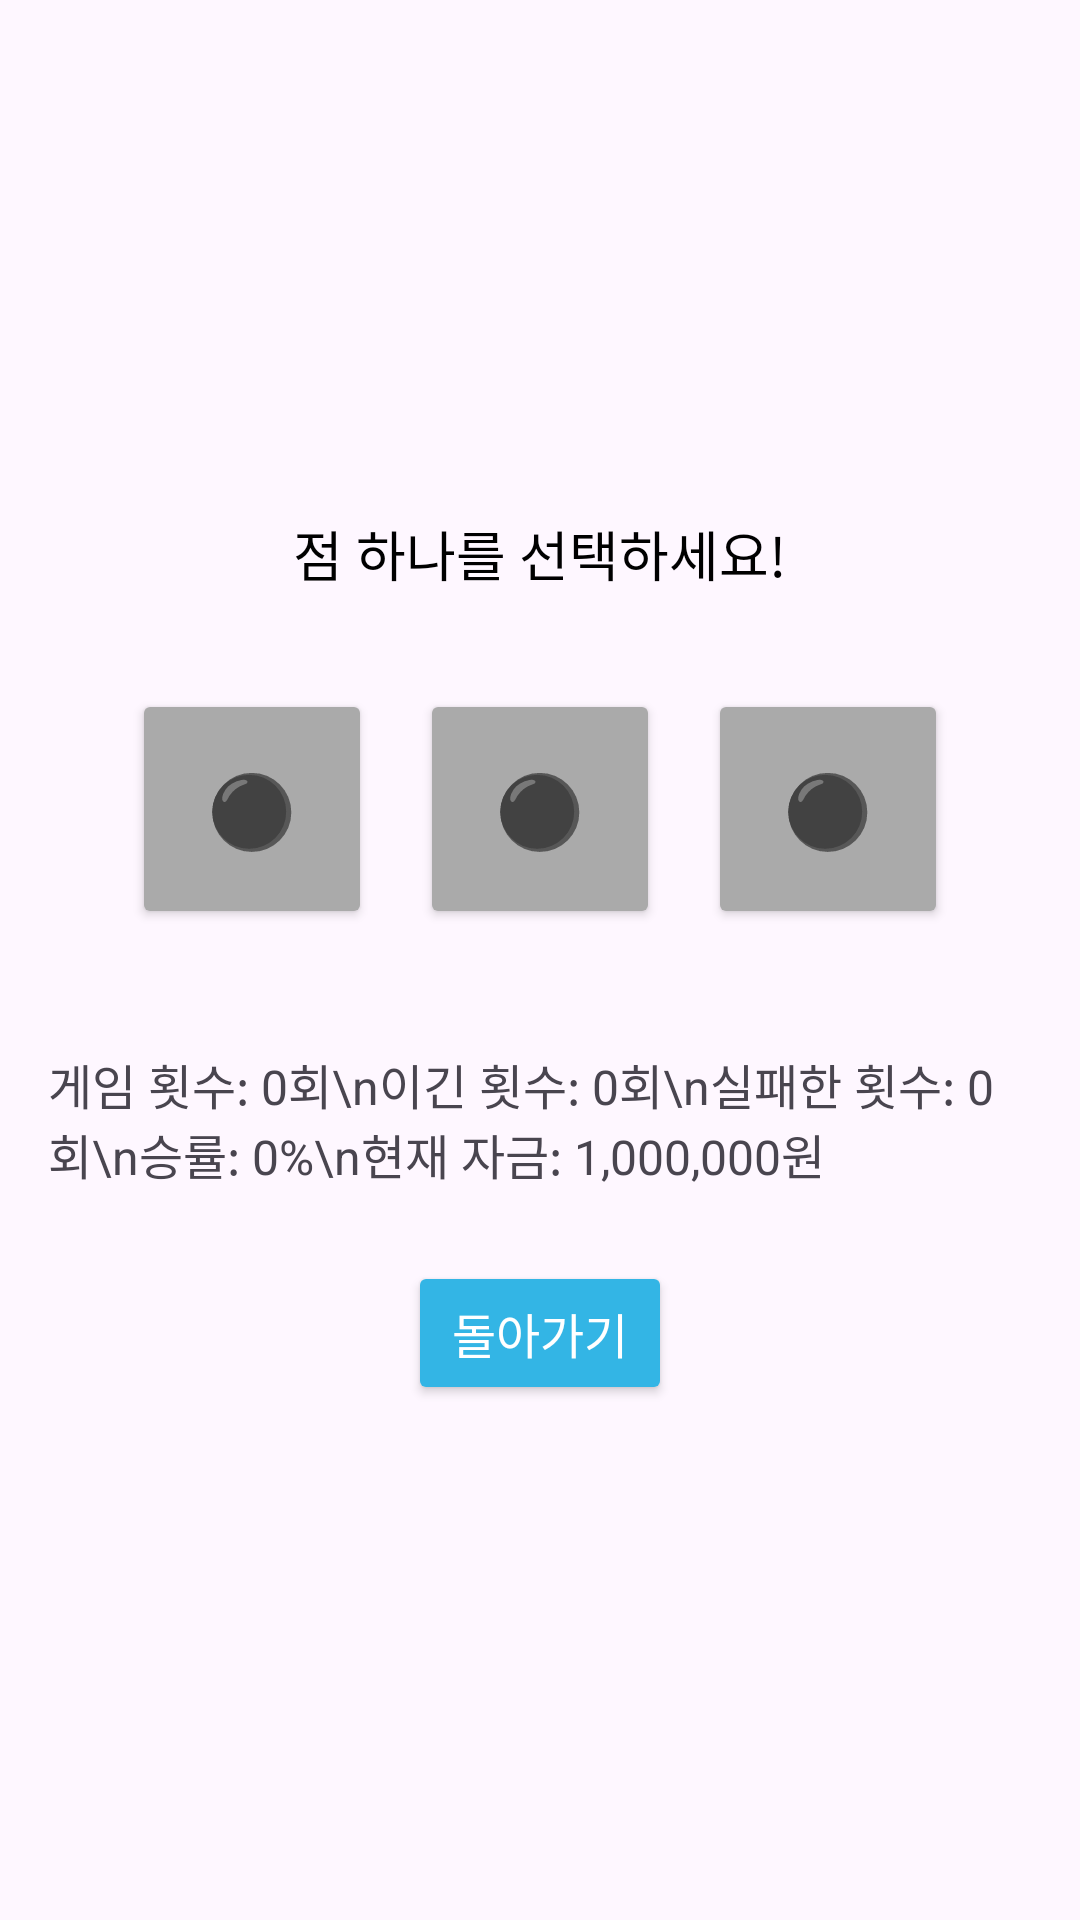

Reconstruct the res/layout file that produces this screen, plus the resources it refers to.
<!-- AndroidManifest.xml: application theme Theme._11124_game2 -->
<!-- res/layout/activity_game.xml -->
<?xml version="1.0" encoding="utf-8"?>
<LinearLayout
    xmlns:android="http://schemas.android.com/apk/res/android"
    android:layout_width="match_parent"
    android:layout_height="match_parent"
    android:orientation="vertical"
    android:padding="16dp"
    android:gravity="center">

    <TextView
        android:id="@+id/resultTextView"
        android:layout_width="wrap_content"
        android:layout_height="wrap_content"
        android:text="점 하나를 선택하세요!"
        android:textSize="18sp"
        android:textColor="@android:color/black"
        android:layout_marginBottom="24dp" />

    <LinearLayout
        android:layout_width="match_parent"
        android:layout_height="wrap_content"
        android:orientation="horizontal"
        android:gravity="center"
        android:layout_marginBottom="32dp">

        <Button
            android:id="@+id/dot1"
            android:layout_width="80dp"
            android:layout_height="80dp"
            android:backgroundTint="@android:color/darker_gray"
            android:text="⚫"
            android:textSize="24sp"
            android:layout_margin="8dp"
            android:elevation="4dp"
            android:layout_gravity="center" />

        <Button
            android:id="@+id/dot2"
            android:layout_width="80dp"
            android:layout_height="80dp"
            android:backgroundTint="@android:color/darker_gray"
            android:text="⚫"
            android:textSize="24sp"
            android:layout_margin="8dp"
            android:elevation="4dp"
            android:layout_gravity="center" />

        <Button
            android:id="@+id/dot3"
            android:layout_width="80dp"
            android:layout_height="80dp"
            android:backgroundTint="@android:color/darker_gray"
            android:text="⚫"
            android:textSize="24sp"
            android:layout_margin="8dp"
            android:elevation="4dp"
            android:layout_gravity="center" />
    </LinearLayout>

    <TextView
        android:id="@+id/gameStatsTextView"
        android:layout_width="wrap_content"
        android:layout_height="wrap_content"
        android:text="게임 횟수: 0회\n이긴 횟수: 0회\n실패한 횟수: 0회\n승률: 0%\n현재 자금: 1,000,000원"
        android:textSize="16sp"
        android:layout_marginBottom="24dp" />

    <Button
        android:id="@+id/backButton"
        android:layout_width="wrap_content"
        android:layout_height="wrap_content"
        android:text="돌아가기"
        android:backgroundTint="@android:color/holo_blue_light"
        android:textColor="@android:color/white"
        android:padding="12dp"
        android:textSize="16sp"
        android:elevation="4dp" />
</LinearLayout>
<!-- resources referenced by this layout -->
<resources>
  <style name="Theme._11124_game2" parent="Base.Theme._11124_game2" />
  <style name="Base.Theme._11124_game2" parent="Theme.Material3.DayNight.NoActionBar">
          
          
  
          <item name="windowActionBar">false</item>
          <item name="windowNoTitle">true</item>
          <item name="android:windowFullscreen">true</item>
  
  
      </style>
</resources>
